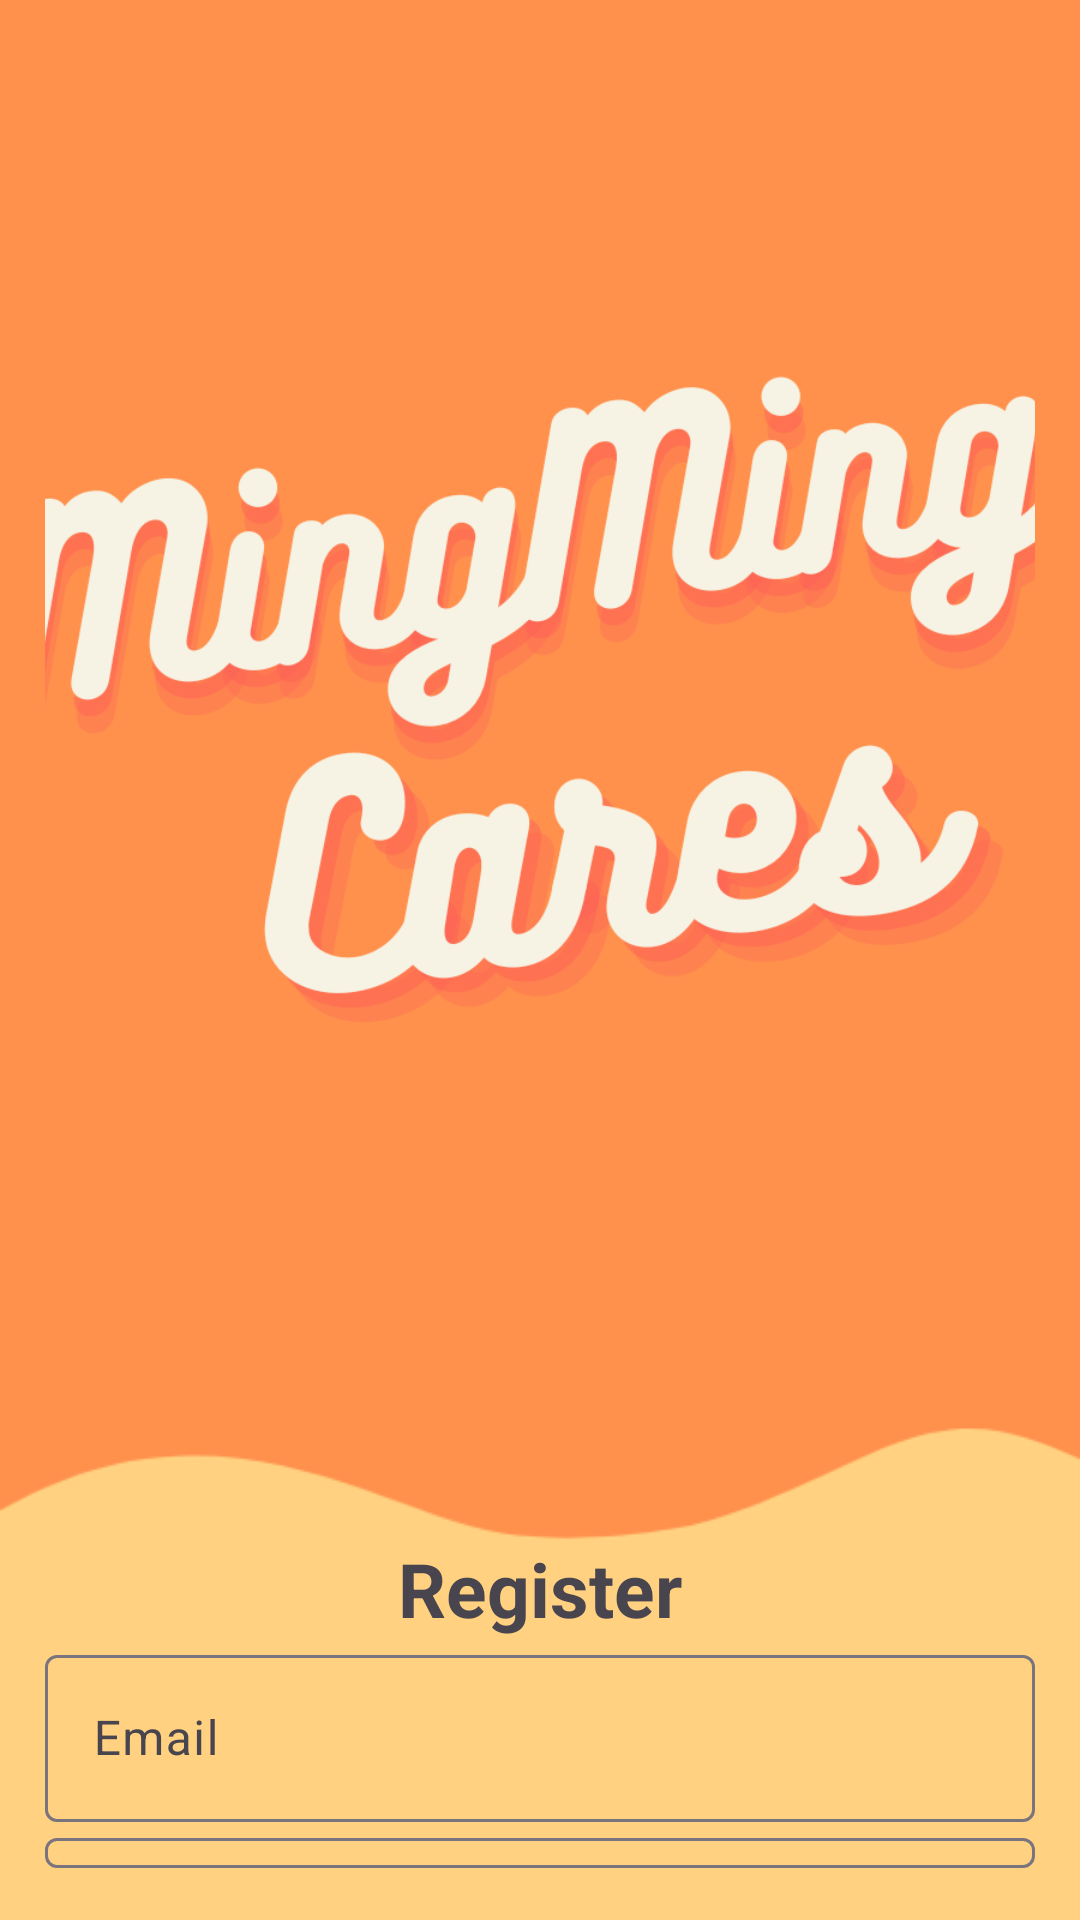

This screen was rendered from an Android layout file. Write that file and the resources it references.
<!-- AndroidManifest.xml: application theme Theme.Material3.Light -->
<!-- res/layout/activity_register.xml -->
<?xml version="1.0" encoding="utf-8"?>
<LinearLayout xmlns:android="http://schemas.android.com/apk/res/android"
    xmlns:app="http://schemas.android.com/apk/res-auto"
    xmlns:tools="http://schemas.android.com/tools"
    android:id="@+id/register"
    android:layout_width="match_parent"
    android:layout_height="match_parent"
    android:gravity="center"
    android:orientation="vertical"
    android:padding="15dp"
    tools:context=".Register"
    android:background="@drawable/bg">

    <ImageView
        android:id="@+id/imageView3"
        android:layout_width="400dp"
        android:layout_height="400dp"
        android:layout_marginBottom="100dp"
        app:layout_constraintBottom_toBottomOf="parent"
        app:layout_constraintVertical_bias="0.215"
        app:srcCompat="@drawable/bigtitle"
        tools:layout_editor_absoluteX="16dp" />
    <TextView
        android:layout_width="match_parent"
        android:layout_height="wrap_content"
        app:layout_constraintTop_toBottomOf="@+id/imageView3"
        android:gravity="center"
        android:text="@string/register"
        android:textSize="25sp"
        android:textStyle="bold" />

    <com.google.android.material.textfield.TextInputLayout
        android:layout_width="match_parent"
        android:layout_height="wrap_content">

        <com.google.android.material.textfield.TextInputEditText
            android:id="@+id/email"
            android:layout_width="match_parent"
            android:layout_height="wrap_content"
            android:hint="Email" />
    </com.google.android.material.textfield.TextInputLayout>

    <com.google.android.material.textfield.TextInputLayout
        android:layout_width="match_parent"
        android:layout_height="wrap_content">

        <com.google.android.material.textfield.TextInputEditText
            android:id="@+id/password"
            android:layout_width="match_parent"
            android:layout_height="wrap_content"
            android:hint="@string/password"
            />
    </com.google.android.material.textfield.TextInputLayout>

    <ProgressBar
        android:id="@+id/progressBar"
        android:layout_width="wrap_content"
        android:layout_height="wrap_content"
        android:visibility="gone" />

    <Button
        android:id="@+id/btn_register"
        android:layout_width="wrap_content"
        android:layout_height="wrap_content"
        android:text="@string/register" />


    <TextView
        android:id="@+id/loginNow"
        android:layout_width="match_parent"
        android:layout_height="wrap_content"
        android:layout_marginTop="5dp"
        android:gravity="center"
        android:text="@string/click_to_login"
        android:textSize="15sp" />

</LinearLayout>
<!-- resources referenced by this layout -->
<resources>
  <!-- drawable bg: png bitmap (drawable, 6590 bytes) -->
  <!-- drawable bigtitle: png bitmap (drawable, 102057 bytes) -->
  <string name="click_to_login">Have an account? Click to <u>login</u>.</string>
  <string name="password">Password</string>
  <string name="register">Register</string>
</resources>
